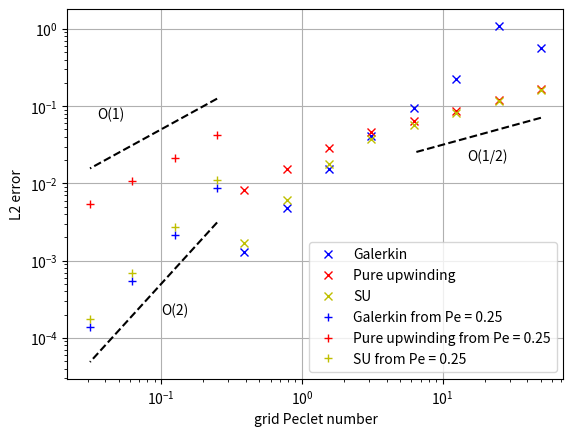

Here is the Python script that generated this plot:
import numpy as np
import matplotlib.pyplot as plt

nx = [50/(2**i) for i in range(8)]  # really this is the grid peclet number

# running with a grid peclet number of 50 and initial mesh resolution of 5 cells gives these results
SU_upwind = [0.16548618, 0.11845977, 0.08582658, 0.06341912, 0.0456253, 0.02835158, 0.01551193, 0.00813498]  # i.e set Beta(Pe) = 1.
SU = [0.16343463, 0.11554859, 0.0816918, 0.05753857, 0.03732994, 0.0180603, 0.00614359, 0.00170367]
noSU = [0.57030194, 1.08824244, 0.22152179, 0.09494632, 0.04086379, 0.01557628, 0.00484643, 0.00130424]

# running with a grid peclet number of 0.25 and initial mesh resolution of 5 cells gives these results
nx_fromPe0pt25 = [0.25/(2**i) for i in range(4)]  # really this is the grid peclet number
SU_fromPe0pt25 = [0.01091291, 0.00276109, 0.00069343, 0.00017465]
noSU_fromPe0pt25 = [0.00863846, 0.00217787, 0.00054636, 0.00013744]
SU_upwind_fromPe0pt25 = [0.04179666, 0.02128963, 0.01080482, 0.00545314]

halforder = 1e-2*np.array(nx)**0.5
firstorder = 0.5*np.array(nx_fromPe0pt25)
secondorder = 5e-2*np.array(nx_fromPe0pt25)**2

plt.loglog(nx, noSU, "bx", label="Galerkin")
plt.loglog(nx, SU_upwind, "rx", label="Pure upwinding")
plt.loglog(nx, SU, "yx", label="SU")
plt.loglog(nx_fromPe0pt25, noSU_fromPe0pt25, "b+", label="Galerkin from Pe = 0.25")
plt.loglog(nx_fromPe0pt25, SU_upwind_fromPe0pt25, "r+", label="Pure upwinding from Pe = 0.25")
plt.loglog(nx_fromPe0pt25, SU_fromPe0pt25, "y+", label="SU from Pe = 0.25")
plt.loglog(nx[:4], halforder[:4], 'k--')
plt.loglog(nx_fromPe0pt25, firstorder, 'k--')
plt.loglog(nx_fromPe0pt25, secondorder, 'k--')
plt.text(3.5e-2, 7e-2, "O(1)")
plt.text(1e-1, 2e-4, "O(2)")
plt.text(15, 2e-2, "O(1/2)")
plt.xlabel("grid Peclet number")
plt.ylabel("L2 error")
plt.grid()
plt.legend()
plt.savefig("scalaradvdif_donea_analytical.png")
